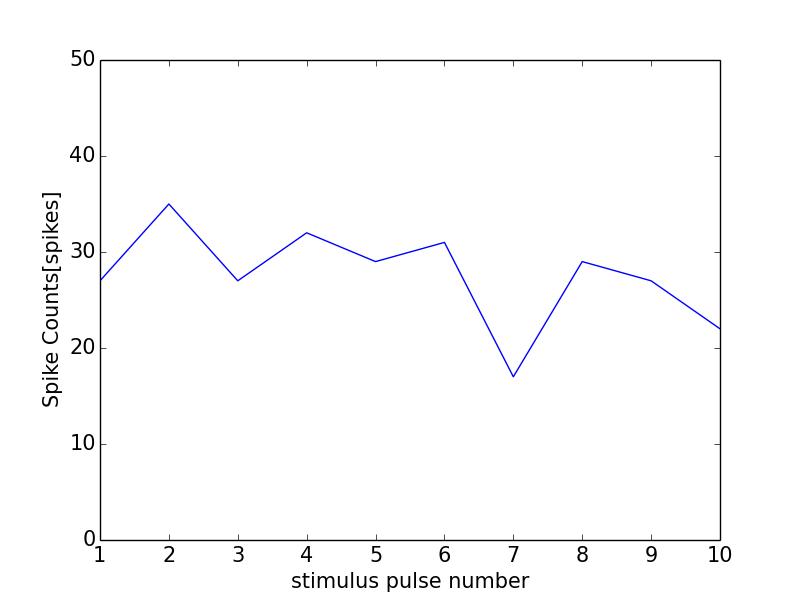

Data behind this chart, as committed beside it:
0, 0.0
0, 0
1, 27
2, 35
3, 27
4, 32
5, 29
6, 31
7, 17
8, 29
9, 27
10, 22
11, 1
